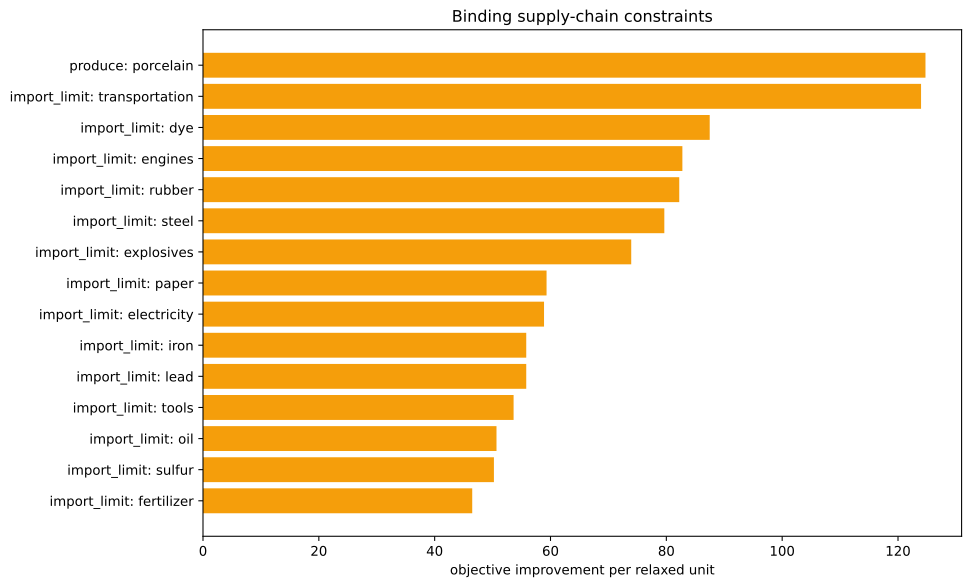

The table this chart was drawn from, first rows:
kind, family, label, realized_value, bound, slack, residual, binding, solver_marginal, improvement_per_unit
inequality, import_limit, ammunition, 0.0, 0.0, 0.0, 0.0, True, -0.0, 0.0
inequality, import_limit, small_arms, 0.0, 0.0, 0.0, 0.0, True, -0.0, 0.0
inequality, import_limit, artillery, 0.0, 0.0, 0.0, 0.0, True, -0.0, 0.0
inequality, import_limit, tanks, 0.0, 0.0, 0.0, 0.0, True, -0.0, 0.0
inequality, import_limit, aeroplanes, 0.0, 0.0, 0.0, 0.0, True, -0.0, 0.0
inequality, import_limit, manowars, 0.0, 0.0, 0.0, 0.0, True, -0.0, 0.0
inequality, import_limit, ironclads, 0.0, 0.0, 0.0, 0.0, True, -0.0, 0.0
inequality, import_limit, grain, 0.0, 0.0, 0.0, 0.0, True, -0.0, 0.0
inequality, import_limit, fish, 0.0, 0.0, 0.0, 0.0, True, -0.0, 0.0
inequality, import_limit, fabric, 0.0, 0.0, 0.0, 0.0, True, -0.0, 0.0
inequality, import_limit, wood, 0.0, 0.0, 0.0, 0.0, True, -41.78, 41.78
inequality, import_limit, groceries, 0.0, 0.0, 0.0, 0.0, True, -0.0, 0.0
inequality, import_limit, clothes, 0.0, 0.0, 0.0, 0.0, True, -0.0, 0.0
inequality, import_limit, furniture, 0.0, 0.0, 0.0, 0.0, True, -0.0, 0.0
inequality, import_limit, paper, 8.881784197001252e-16, 0.0, -8.881784197001252e-16, 0.0, True, -59.32, 59.32
inequality, import_limit, services, 0.0, 0.0, 0.0, 0.0, True, -0.0, 0.0
inequality, import_limit, transportation, -7.105427357601002e-15, 0.0, 7.105427357601002e-15, 0.0, True, -124, 124
inequality, import_limit, electricity, 0.0, 0.0, 0.0, 0.0, True, -58.88, 58.88
inequality, import_limit, clippers, 0.0, 0.0, 0.0, 0.0, True, -0.0, 0.0
inequality, import_limit, steamers, 0.0, 0.0, 0.0, 0.0, True, -0.0, 0.0
inequality, import_limit, silk, 0.0, 0.0, 0.0, 0.0, True, -0.0, 0.0
inequality, import_limit, dye, 5.684341886080802e-14, 0.0, -5.684341886080802e-14, 0.0, True, -87.49, 87.49
inequality, import_limit, sulfur, 2.842170943040401e-14, 0.0, -2.842170943040401e-14, 0.0, True, -50.23, 50.23
inequality, import_limit, coal, -5.861977570020827e-14, 0.0, 5.861977570020827e-14, 0.0, True, -43.3, 43.3
inequality, import_limit, iron, -4.263256414560601e-14, 0.0, 4.263256414560601e-14, 0.0, True, -55.81, 55.81
inequality, import_limit, lead, 1.1368683772161603e-13, 0.0, -1.1368683772161603e-13, 0.0, True, -55.81, 55.81
inequality, import_limit, hardwood, 0.0, 0.0, 0.0, 0.0, True, -0.0, 0.0
inequality, import_limit, rubber, 0.0, 0.0, 0.0, 0.0, True, -82.23, 82.23
inequality, import_limit, oil, -2.8421709430404007e-13, 0.0, 2.8421709430404007e-13, 0.0, True, -50.67, 50.67
inequality, import_limit, engines, 3.694822225952521e-13, 0.0, -3.694822225952521e-13, 0.0, True, -82.77, 82.77
inequality, import_limit, steel, -5.329070518200751e-15, 0.0, 5.329070518200751e-15, 0.0, True, -79.65, 79.65
inequality, import_limit, glass, -2.842170943040401e-14, 0.0, 2.842170943040401e-14, 0.0, True, -18.65, 18.65
inequality, import_limit, fertilizer, 0.0, 0.0, 0.0, 0.0, True, -46.49, 46.49
inequality, import_limit, tools, -7.460698725481052e-14, 0.0, 7.460698725481052e-14, 0.0, True, -53.63, 53.63
inequality, import_limit, explosives, -1.4210854715202004e-14, 0.0, 1.4210854715202004e-14, 0.0, True, -73.94, 73.94
inequality, import_limit, porcelain, -1429, 0.0, 1429, 0.0, False, -0.0, 0.0
inequality, import_limit, meat, 0.0, 0.0, 0.0, 0.0, True, -0.0, 0.0
inequality, import_limit, fruit, 0.0, 0.0, 0.0, 0.0, True, -0.0, 0.0
inequality, import_limit, liquor, 0.0, 0.0, 0.0, 0.0, True, -0.0, 0.0
inequality, import_limit, wine, 0.0, 0.0, 0.0, 0.0, True, -0.0, 0.0
inequality, import_limit, tea, 0.0, 0.0, 0.0, 0.0, True, -0.0, 0.0
inequality, import_limit, coffee, 0.0, 0.0, 0.0, 0.0, True, -0.0, 0.0
inequality, import_limit, sugar, 0.0, 0.0, 0.0, 0.0, True, -0.0, 0.0
inequality, import_limit, tobacco, 0.0, 0.0, 0.0, 0.0, True, -0.0, 0.0
inequality, import_limit, opium, 0.0, 0.0, 0.0, 0.0, True, -0.0, 0.0
inequality, import_limit, automobiles, 0.0, 0.0, 0.0, 0.0, True, -0.0, 0.0
inequality, import_limit, telephones, 0.0, 0.0, 0.0, 0.0, True, -0.0, 0.0
inequality, import_limit, radios, 0.0, 0.0, 0.0, 0.0, True, -0.0, 0.0
inequality, import_limit, luxury_clothes, 0.0, 0.0, 0.0, 0.0, True, -0.0, 0.0
inequality, import_limit, luxury_furniture, 0.0, 0.0, 0.0, 0.0, True, -0.0, 0.0
inequality, import_limit, gold, 0.0, 0.0, 0.0, 0.0, True, -0.0, 0.0
inequality, import_limit, fine_art, 0.0, 0.0, 0.0, 0.0, True, -0.0, 0.0
inequality, produce, porcelain, -1429, -1429, 0.0, 0.0, True, -124.7, 124.7
equality, era_cap, era_cap, 0.0, 0.0, , 0.0, True, -0.0, 
equality, banned_building_groups, bg_gold_fields, 0.0, 0.0, , 0.0, True, -0.0, 
equality, banned_building_groups, bg_army, 0.0, 0.0, , 0.0, True, -0.0, 
equality, banned_building_groups, bg_conscription, 0.0, 0.0, , 0.0, True, -0.0, 
equality, banned_building_groups, bg_naval_fortification, 0.0, 0.0, , 0.0, True, -0.0, 
equality, banned_building_groups, bg_naval_administration, 0.0, 0.0, , 0.0, True, -0.0, 
equality, banned_building_groups, bg_naval_logistics_center, 0.0, 0.0, , 0.0, True, -0.0, 
... 15 more rows
